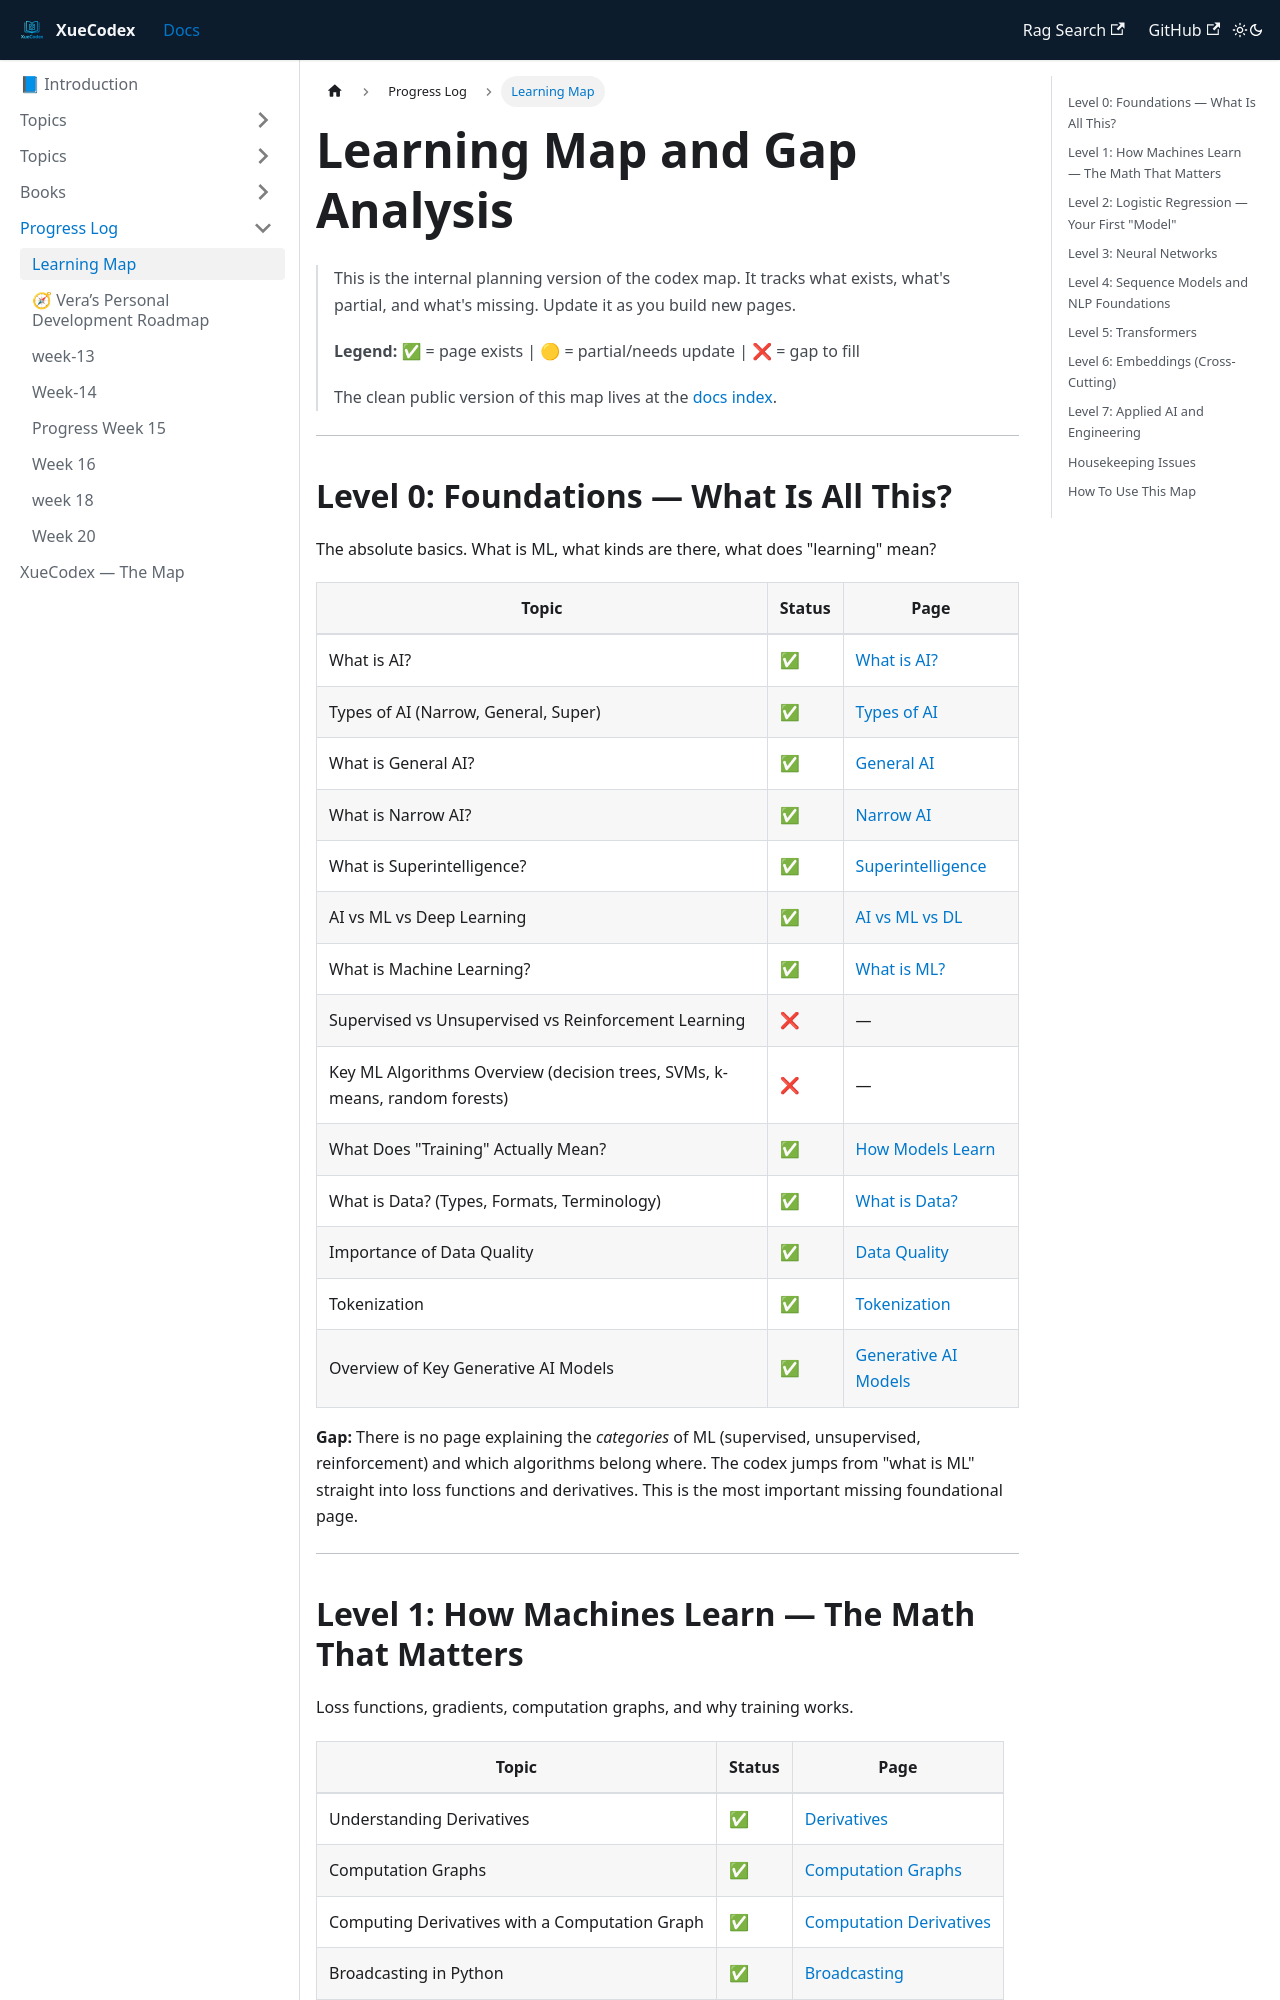

repository: vlakmaker/XueCodex · page: docs/progress/learning-map.html · generator: docusaurus

---
id: learning-map
title: "Learning Map & Gap Analysis"
sidebar_label: Learning Map
tags: [index, meta, learning-path, planning]
---

# Learning Map and Gap Analysis

> This is the internal planning version of the codex map. It tracks what exists,
> what's partial, and what's missing. Update it as you build new pages.
>
> **Legend:** ✅ = page exists | 🟡 = partial/needs update | ❌ = gap to fill
>
> The clean public version of this map lives at the [docs index](../intro.md).

---

## Level 0: Foundations — What Is All This?

The absolute basics. What is ML, what kinds are there, what does "learning" mean?

| Topic | Status | Page |
|-------|--------|------|
| What is AI? | ✅ | [What is AI?](../topics/ai-fundamentals/what-is-ai.md) |
| Types of AI (Narrow, General, Super) | ✅ | [Types of AI](../topics/ai-fundamentals/types-of-ai.md) |
| What is General AI? | ✅ | [General AI](../topics/ai-fundamentals/general-ai.md) |
| What is Narrow AI? | ✅ | [Narrow AI](../topics/ai-fundamentals/narrow-ai.md) |
| What is Superintelligence? | ✅ | [Superintelligence](../topics/ai-fundamentals/superintelligence.md) |
| AI vs ML vs Deep Learning | ✅ | [AI vs ML vs DL](../topics/ai-fundamentals/ai-dl-ml.md) |
| What is Machine Learning? | ✅ | [What is ML?](../topics/ai-fundamentals/what-is-machine-learning.md) |
| Supervised vs Unsupervised vs Reinforcement Learning | ❌ | — |
| Key ML Algorithms Overview (decision trees, SVMs, k-means, random forests) | ❌ | — |
| What Does "Training" Actually Mean? | ✅ | [How Models Learn](../topics/ai-fundamentals/how-models-learn.md) |
| What is Data? (Types, Formats, Terminology) | ✅ | [What is Data?](../topics/ai-fundamentals/data.md) |
| Importance of Data Quality | ✅ | [Data Quality](../topics/ai-fundamentals/data-quality.md) |
| Tokenization | ✅ | [Tokenization](../topics/ai-fundamentals/tokenization.md) |
| Overview of Key Generative AI Models | ✅ | [Generative AI Models](../topics/ai-fundamentals/gen-ai-models.md) |

**Gap:** There is no page explaining the *categories* of ML (supervised, unsupervised, reinforcement) and which algorithms belong where. The codex jumps from "what is ML" straight into loss functions and derivatives. This is the most important missing foundational page.

---
